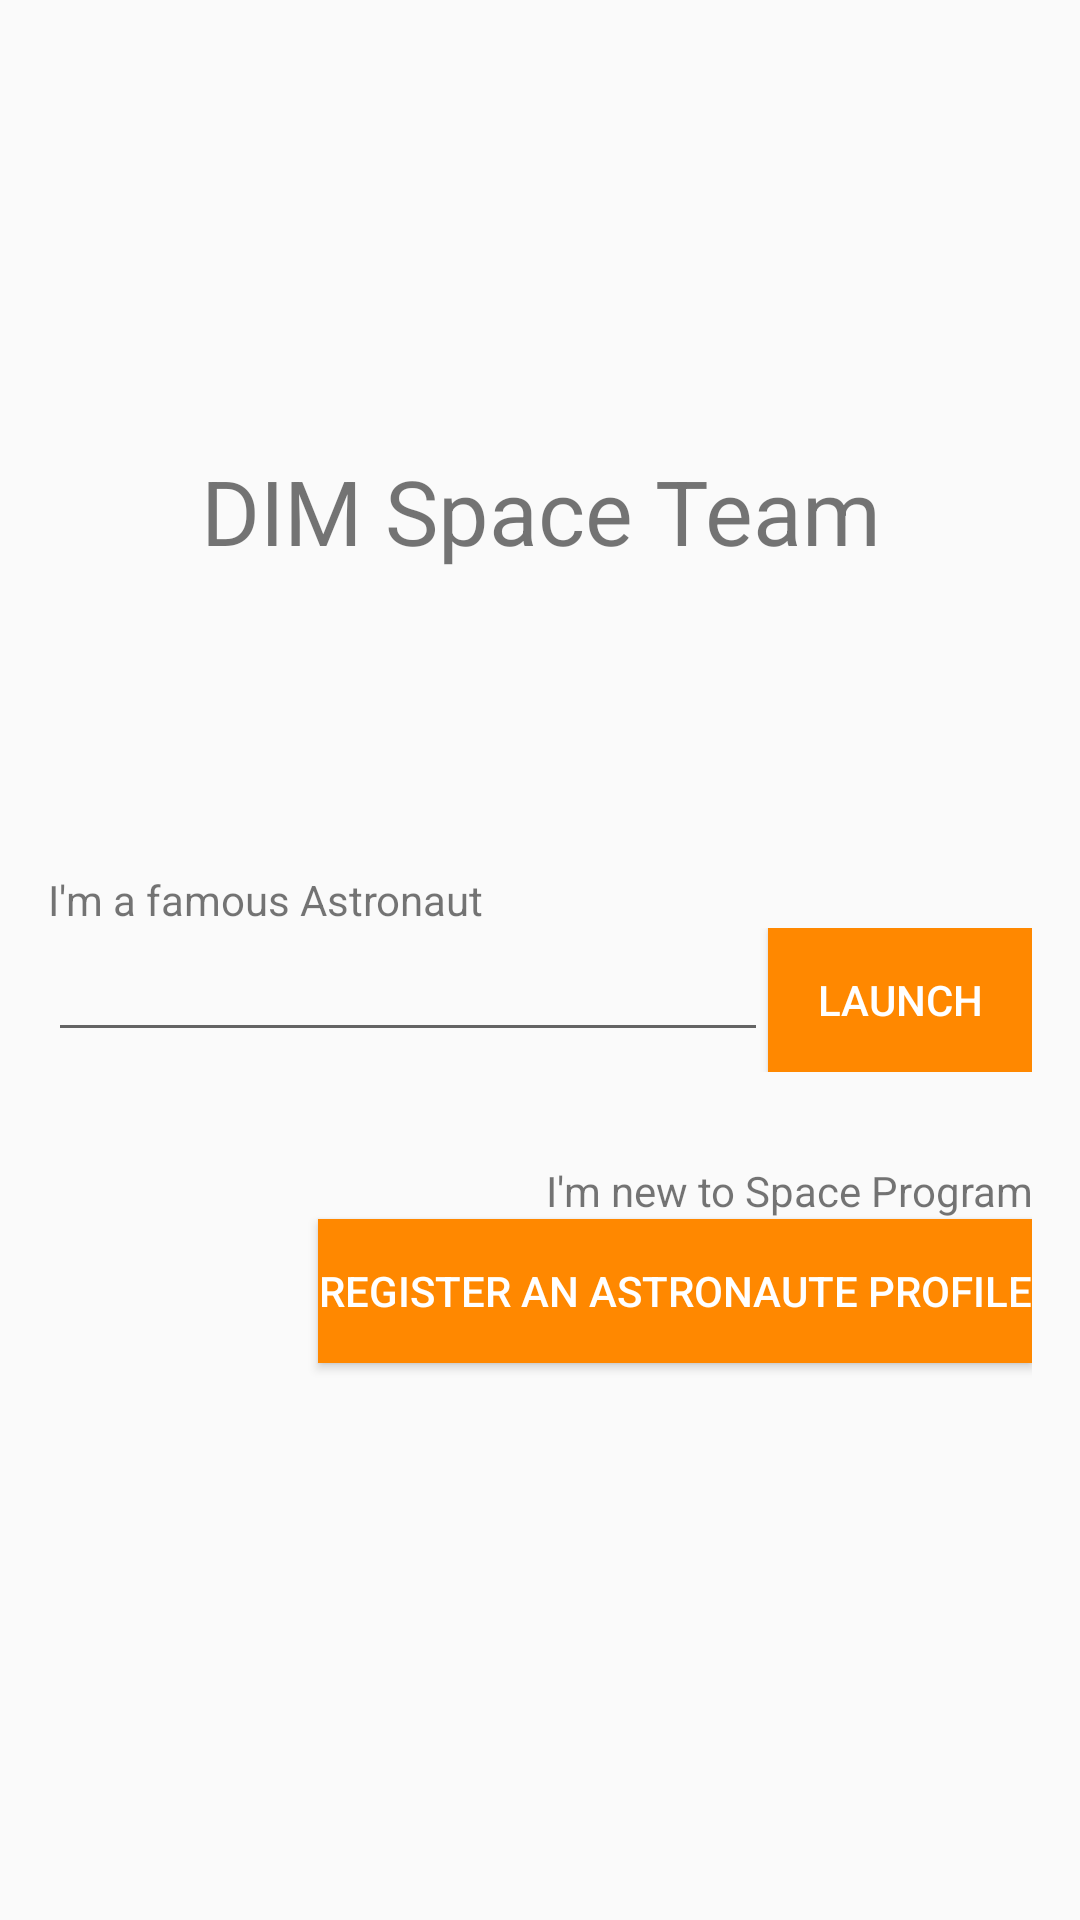

Reconstruct the res/layout file that produces this screen, plus the resources it refers to.
<!-- AndroidManifest.xml: application theme Theme.SpaceDIM -->
<!-- res/layout/activity_homepage.xml -->
<LinearLayout xmlns:android="http://schemas.android.com/apk/res/android"
    xmlns:tools="http://schemas.android.com/tools"
    android:layout_width="match_parent"
    android:layout_height="match_parent"
    android:paddingLeft="16dp"
    android:paddingRight="16dp"
    android:orientation="vertical">


    <TextView
        android:id="@+id/titleHomePage"
        android:layout_marginTop="150dp"
        android:layout_width="match_parent"
        android:layout_height="wrap_content"
        android:text="@string/dim_space_team"
        android:textSize="30sp"
        android:gravity="center_horizontal" />

    <TextView
        android:id="@+id/textHomePage"
        android:layout_marginTop="100dp"
        android:layout_width="wrap_content"
        android:layout_height="wrap_content"
        android:text="@string/subtitleHomePage" />

    <LinearLayout
        android:layout_width="match_parent"
        android:layout_height="wrap_content"
        android:orientation="horizontal">

        <EditText
            android:id="@+id/playerNameHomePage"
            android:layout_width="0dp"
            android:layout_height="wrap_content"
            android:layout_weight="1"
            android:ems="10"
            android:inputType="textPersonName"
            android:autofillHints="test"
            tools:ignore="LabelFor" />

        <Button
            android:id="@+id/launchButtonHomePage"
            android:layout_width="wrap_content"
            android:layout_height="wrap_content"
            android:background="@android:color/holo_orange_dark"
            android:textColor="@android:color/white"
            android:text="@string/launchHomePage" />
    </LinearLayout>

    <TextView
        android:id="@+id/playerNewHomePage"
        android:layout_marginTop="30dp"
        android:layout_width="match_parent"
        android:layout_height="wrap_content"
        android:text="@string/newHomePage"
        android:textAlignment="textEnd"
        android:gravity="end" />

    <Button
        android:id="@+id/registerButtonHomePage"
        android:layout_width="wrap_content"
        android:layout_height="wrap_content"
        android:background="@android:color/holo_orange_dark"
        android:text="@string/registerHomePage"
        android:layout_gravity="right"
        tools:ignore="RtlHardcoded"
        android:textColor="@android:color/white" />

</LinearLayout>
<!-- resources referenced by this layout -->
<resources>
  <string name="dim_space_team">DIM Space Team</string>
  <string name="launchHomePage">LAUNCH</string>
  <string name="newHomePage">I\'m new to Space Program</string>
  <string name="registerHomePage">REGISTER AN ASTRONAUTE PROFILE</string>
  <string name="subtitleHomePage">I\'m a famous Astronaut</string>
  <style name="Theme.SpaceDIM" parent="Theme.AppCompat.Light.DarkActionBar">
          
          <item name="colorPrimary">@color/purple_lesslight</item>
          <item name="colorPrimaryDark">@color/purple_lessdark</item>
          <item name="colorAccent">@color/purple_light</item>
          
      </style>
  <color name="purple_lesslight">#d16aff</color>
  <color name="purple_lessdark">#9614d0</color>
  <color name="purple_light">#bb44f0</color>
</resources>
